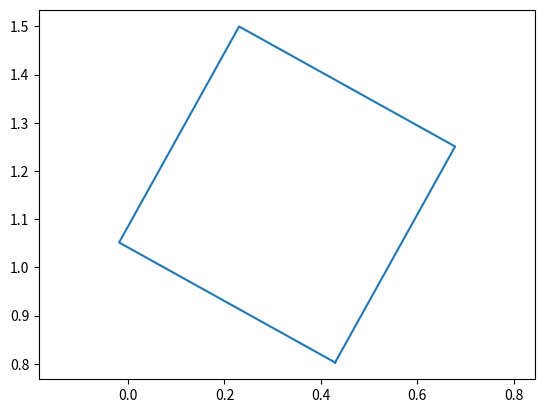

Here is the Python script that generated this plot: (Note: this script raises an exception after producing the figure.)
import numpy as np
import pandas as pd
import matplotlib.pyplot as plt

def random_square():
    """
        Computes the coordinates of a random square
    """
    x0, y0, length, angle = np.random.rand(4)
    angle *= np.pi / 2. #(because we want it between 0 and 90°)
    x1, y1 = length * np.cos(angle) + x0, length * np.sin(angle) + y0
    angle += np.pi/4.
    x2, y2 = np.sqrt(2) * length * np.cos(angle) + x0, np.sqrt(2) * length * np.sin(angle) + y0
    angle += np.pi/4.
    x3, y3 = length * np.cos(angle) + x0, length * np.sin(angle) + y0
    return x0, y0, x1, y1, x2, y2, x3, y3, length**2

def displaySquare(x0, y0, x1, y1, x2, y2, x3, y3):
    """
        Displays the square
    """
    plt.figure()
    plt.axis('equal') # To avoid deformation
    plt.plot([x0, x1, x2, x3, x0], [y0, y1, y2, y3, y0])
    plt.show()

# Test
x0, y0, x1, y1, x2, y2, x3, y3, area = random_square()
displaySquare(x0, y0, x1, y1, x2, y2, x3, y3)

# Number in the final dataset
number_square = 10**3

labels = ['x0', 'y0', 'x1', 'y1', 'x2', 'y2', 'x3', 'y3', 'area']
squares = [random_square() for _ in range(number_square)]

# Create the dataframe and save it
df = pd.DataFrame.from_records(squares, columns=labels)
df.to_csv("data/squares.csv", index_label=False)

